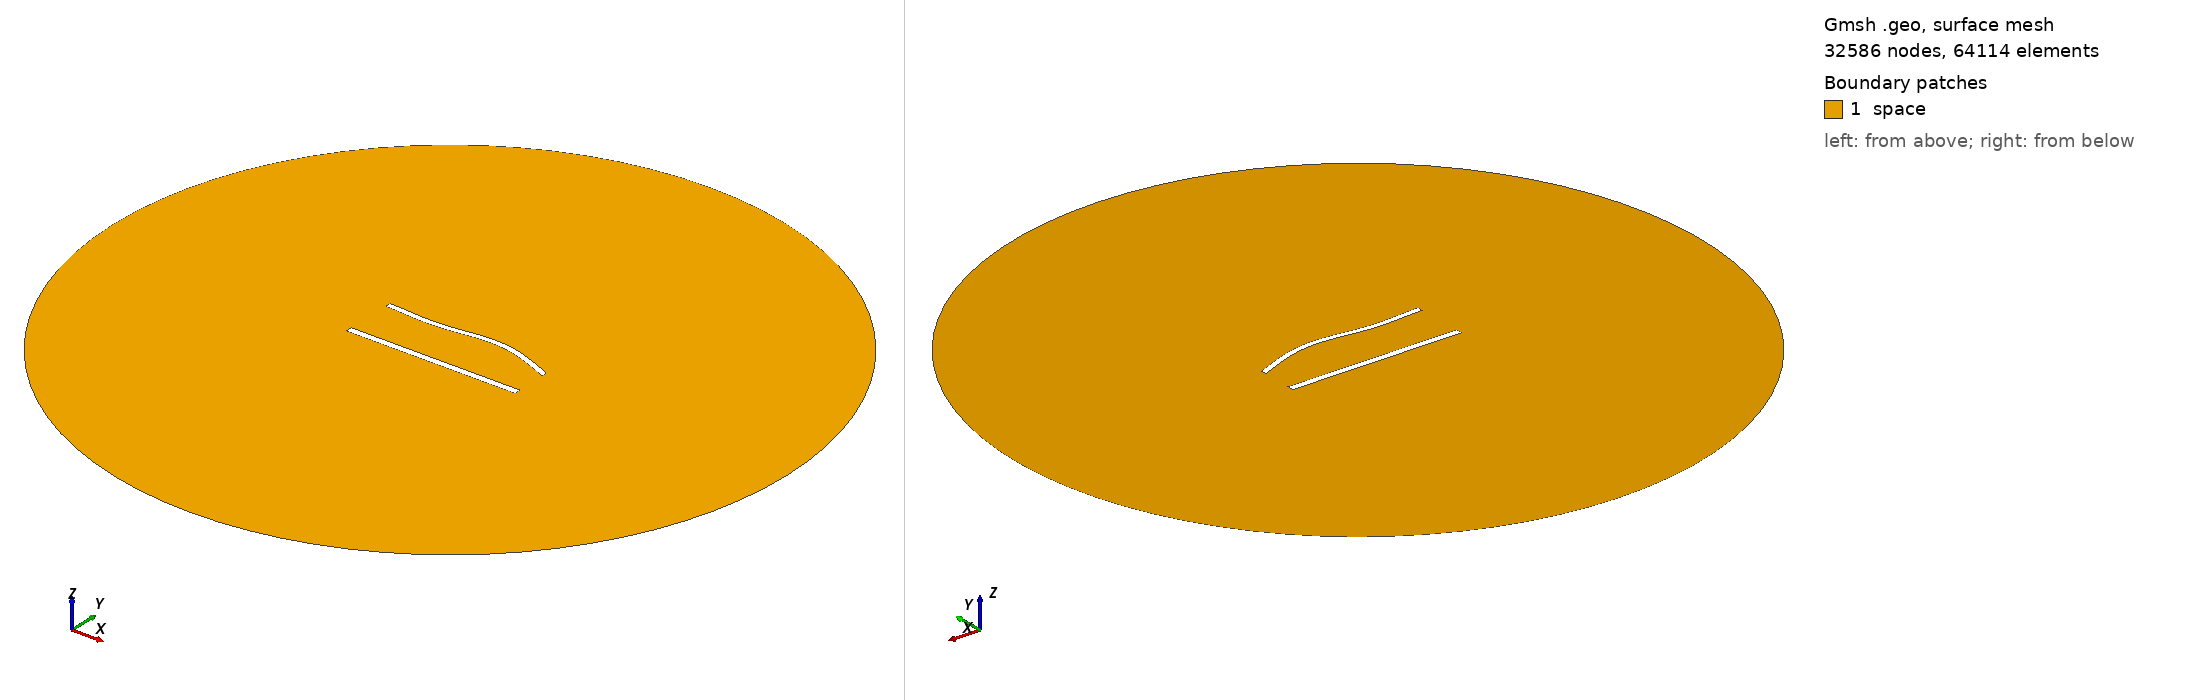

Gmsh geometry script, surface-meshed: 32586 nodes, 64114 surface elements. Boundary patches (legend numbers): 1 space. Left view from above one corner, right view from below the opposite corner. Legend entries are the model's physical surfaces. The drawing asked Gmsh for element sizes between 1% and 20% of the model's largest extent; the script's own settings can give other sizes.

=== 1154.geo (drawn) ===
//---------------------------------------
// Geometry kernel
//---------------------------------------

SetFactory("OpenCASCADE");



//---------------------------------------
// Parameters of the geometry
//---------------------------------------

// Overetch of the upper plate
overetch = 0.25;

// Distance between the plates
distance = 30.0;

// Discretization over the x axis (for the deformation)
nx = 50; 

// Length of the plate
L = 100 - overetch; 

// Number of modes
n = 4; 

// 1st mode coefficient
coeff(1) = -1.5;
beta(1) = 0.596864 * 3.1415926535 / L;

// 2nd mode coefficient
coeff(2) = 1.5;
beta(2) = 1.49418 * 3.1415926535 / L;

// 3rd mode coefficient
coeff(3) = -1.5;
beta(3) = 2.50025 * 3.1415926535 / L;

// 4th mode coefficient
coeff(4) = 0.0;
beta(4) = 3.49999 * 3.1415926535 / L;



//---------------------------------------
// Upper plate (deformed rectangle)
//---------------------------------------

// Coordiantes of the upper plate
xmin = -50;
xmax = 50 - overetch;

// Height of the upper plate
yheight = 4 - 2 * overetch;

// Indexes of the points
UpperID[] = {};
LowerID[] = {};
LeftID[] = {};
RightID[] = {};

// Point index
p = 1;

// Horizontal edges
For i In {1:nx}
    x = xmin + (i-1)*(xmax - xmin)/(nx-1);

    y_bottom = distance / 2 + overetch;
    For j In {1:n}
        C = (Cosh(beta(j)*L) + Cos(beta(j)*L)) / (Sinh(beta(j)*L) + Sin(beta(j)*L));
        y_bottom  = y_bottom + coeff(j) * (Cosh(beta(j)*(x+50)) - Cos(beta(j)*(x+50)) - C * (Sinh(beta(j)*(x+50)) - Sin(beta(j)*(x+50))));
    EndFor

    y_top = y_bottom + yheight;

    Point(p) = {x, y_top, 0, 1.0};
    UpperID[i] = p;
    p = p + 1;

    Point(p) = {x, y_bottom, 0, 1.0};
    LowerID[i] = p;
    p = p + 1;
EndFor

// Create point lists
UpperPts[] = {}; LowerPts[] = {};
For i In {1:nx}
  UpperPts[] += {UpperID[i]};
  LowerPts[] += {LowerID[i]};
EndFor

// Build splines
Spline(1) = {UpperPts[]};
Spline(2) = {LowerPts[]};
Line(3) = {LowerPts[nx-1], UpperPts[nx-1]};
Line(4) = {LowerPts[0], UpperPts[0]};

// Build the plane surface
Curve Loop(1) = {2, 3, -1, -4};
Plane Surface(1) = {1};



//---------------------------------------
// Lower plate (rectangle)
//---------------------------------------

// Vertices
Point(1001) = {-50, -distance/2, 0, 1.0};
Point(1002) = { 50, -distance/2, 0, 1.0};
Point(1003) = { 50,  -distance/2 + 4, 0, 1.0};
Point(1004) = {-50,  -distance/2 + 4, 0, 1.0};

// Edges
Line(5) = {1001, 1002};
Line(6) = {1002, 1003};
Line(7) = {1003, 1004};
Line(8) = {1004, 1001};

// Plane surface
Line Loop(2) = {5, 6, 7, 8};
Plane Surface(2) = {2}; 



//---------------------------------------
// Outer (fictious) boundary
//---------------------------------------

// Points
Point(1005) = {0, 0, 0};       // Center
Point(1006) = {200, 0, 0};     // Start point
Point(1007) = {0, 200, 0};     // 90 degrees
Point(1008) = {-200, 0, 0};    // 180 degrees
Point(1009) = {0, -200, 0};    // 270 degrees

// Circle arcs (each needs start, center, end)
Circle(9) = {1006, 1005, 1007};
Circle(10) = {1007, 1005, 1008};
Circle(11) = {1008, 1005, 1009};
Circle(12) = {1009, 1005, 1006};

// Plane surface for the entire domain
Curve Loop(3) = {9, 10, 11, 12};
Surface(3) = {3};

// Subtract the plates from the whole domain to obtain the actual domain where we want to solve the equations
BooleanDifference{ Surface{3}; Delete; }{ Surface{1}; Surface{2}; Delete; }




//---------------------------------------
// Transfinite Lines/Curves
//---------------------------------------

// Set the number of points on the boundaries
r = 6;
d = 0.15;

// Plates
Transfinite Curve {1} = 50*r/4 Using Progression 1;
Transfinite Line {2} = 50*r Using Progression 1;
Transfinite Curve {3, 4} = 2*r Using Progression 1+d;
Transfinite Line {5} = 50*r/4 Using Progression 1;
Transfinite Line {7} = 50*r Using Progression 1;
Transfinite Line {6} = 2*r Using Progression 1-d;
Transfinite Line {8} = 2*r Using Progression 1+d;

// Outer boundary
Transfinite Line {9, 10, 11, 12} = 20 Using Progression 1;



//---------------------------------------
// Physical groups
//---------------------------------------                

// Physical curves (boundaries)
Physical Line("force_segment", 10) = {2};
Physical Line("upper_plate", 11) = {1, 3, 4};
Physical Line("lower_plate", 12) = {5, 6, 7, 8};
Physical Line("boundary", 20) = {9, 10, 11, 12};

// Physical Surfaces
Physical Surface("space", 30) = {3};



//---------------------------------------
// 6. Generate the Mesh
//---------------------------------------

// 2D mesh generation
Mesh 2;
